Run: headless pygame with SDL's dummy video driver; simulated clock (each Clock.tick advances the game by its frame time, no real sleeping); random seed 0; keys injected as events and as key.get_pressed() state; mouse plan: one left click at the window centre at the start of phase 2, then a move to the lower-right quarter at the start of phase 3.
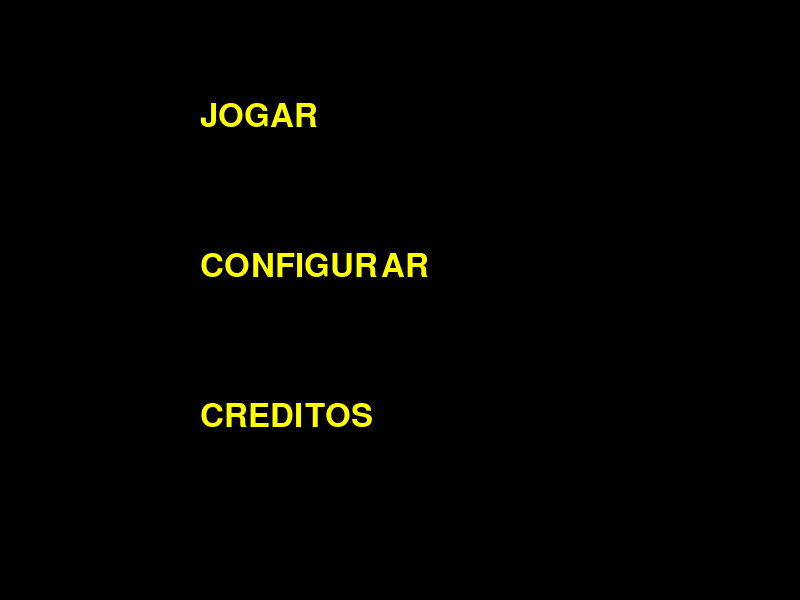
Frame 1 of 4 · flips 1–60 · no input
Frame 2 of 4 · flips 61–180 · clicked the window centre · tapped SPACE, RETURN · held RIGHT (→), D · screen unchanged from frame 1, image omitted
Frame 3 of 4 · flips 181–300 · moved the mouse to the lower-right quarter · held DOWN (↓), S · screen unchanged from frame 2, image omitted
Frame 4 of 4 · flips 301–420 · held LEFT (←), A, UP (↑), W · screen unchanged from frame 3, image omitted

The pygame program that drew these frames:

import pygame
from pygame import Rect
pygame.init()
screen = pygame.display.set_mode((800, 600), 0, 32)
clk = pygame.time.Clock()
font = pygame.font.SysFont("arial", 48, False, False)
img_jogar = font.render("JOGAR", True, (255, 255, 0))
r_jogar = img_jogar.get_rect()
r_jogar.topleft = (200, 100)
img_configurar = font.render("CONFIGURAR", True, (255, 255, 0))
r_configurar = img_configurar.get_rect()
r_configurar.topleft = (200, 250)
img_creditos = font.render("CREDITOS", True, (255, 255, 0))
r_creditos = img_creditos.get_rect()
r_creditos.topleft = (200, 400)

is_jogar = False
is_configurar = False
is_credito = False
while True:
    screen.fill((0, 0, 0))
    screen.blit(img_jogar, r_jogar.topleft)
    screen.blit(img_configurar, r_configurar.topleft)
    screen.blit(img_creditos, r_creditos.topleft)
    if is_jogar:
        pygame.draw.rect(screen, (255, 255, 0), r_jogar, 3)
    if is_configurar:
        pygame.draw.rect(screen, (255, 255, 0), r_configurar, 3)
    if is_credito:
        pygame.draw.rect(screen, (255, 255, 0), r_creditos, 3)
    pygame.display.update()

    for e in pygame.event.get():
        if e.type == pygame.QUIT:
            exit()
        elif e.type == pygame.MOUSEBUTTONDOWN:
            if r_jogar.collidepoint(e.pos):
                print("Jogar")
            elif r_configurar.collidepoint(e.pos):
                print("Configurar")
            elif r_creditos.collidepoint(e.pos):
                print("Creditos")
        elif e.type == pygame.MOUSEMOTION:
            is_jogar = r_jogar.collidepoint(e.pos)
            is_configurar = r_configurar.collidepoint(e.pos)
            is_credito = r_creditos.collidepoint(e.pos)
